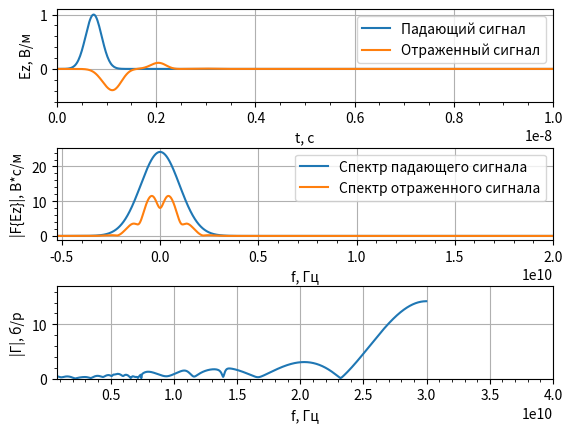

Write the Python code that produced this figure.
import math
import numpy as np
from numpy.fft import fft, fftshift
import matplotlib.pyplot as plt


# Функция гауссового импульса
def gauss(q, m, d_g, w_g, d_t, eps=1, mu=1, Sc=1):
    return np.exp(-((((q - m*np.sqrt(eps*mu)/Sc)
                      - (d_g / d_t)) / (w_g / dt)) ** 2))


# Функция - дискретизатор
def sampler(obj, d_obj: float) -> int:
    return math.floor(obj / d_obj + 0.5)


# Параметры моделирования
# Волновое сопротивление свободного пространства
W0 = 120.0 * np.pi

# Число Куранта
Sc = 1.0

# Скорость света
c = 299792458.0

# Размер области моделирования в метрах
maxSize_m = 0.7
# Дискрет по пространству
dx = 5e-3
# Размер облести моделирования в отсчетах
maxSize = math.floor(maxSize_m / dx + 0.5)

# Параметры слоев
# Отступ до начала слоев
d0_m = 0.1
# Толщина первого слоя
d1_m = 0.02
# Толщина второго слоя
d2_m = 0.05
# Отсчет начала первого слоя
posL1min = sampler(d0_m, dx)
# Отсчет начала второго слоя
posL2min = sampler(d0_m + d1_m, dx)
# Отсчет начала третьего слоя
posL3min = sampler(d0_m + d1_m + d2_m, dx)

# Параметры среды
# Диэлектрические проницаемости
eps = np.ones(maxSize)
eps[posL1min:posL2min] = 2
eps[posL2min:posL3min] = 6.8
eps[posL3min:] = 4.0
# Магнитная проничаемость
mu = 1.0

# Время расчета в секундах
maxTime_s = 100e-9
# Дискрет по времени
dt = Sc * dx / c
# Время расчета в отсчетах
maxTime = sampler(maxTime_s, dt)
# временна сетка
tlist = np.arange(0, maxTime * dt, dt)

# Шаг по частоте
df = 1.0 / (maxTime * dt)
# Частотная сетка
flist = np.arange(-maxTime / 2 * df, maxTime / 2 * df, df)

# Параметры гауссова сигнала
# Уровень ослабления в начальный момент времени
A_0 = 100
# Уровень ослабления на частоте F_max
A_max = 100
# Ширина спектра по уровню 0.01
F_max = 3e9
# Параметр "ширины" импульса
wg = np.sqrt(np.log(A_max)) / (np.pi * F_max)
# Параметр "задержки" импульса
dg = wg * np.sqrt(np.log(A_0))

# Положение источника в метрах
sourcePos_m = 0.08
# Положение источника в отсчетах
sourcePos = math.floor(sourcePos_m / dx + 0.5)

# Положение датчика в метрах
probe1Pos_m = 0.04
# Положение датчика в отсчетах
probe1Pos = sampler(probe1Pos_m, dx)
# Инициализация датчика
probe1Ez = np.zeros(maxTime)

# Инициализация полей
Ez = np.zeros(maxSize)
Hy = np.zeros(maxSize - 1)
# Массив, содержащий падающий сигнал
Ez0 = np.zeros(maxTime)

# Вспомогательные коэффициенты
# для расчета граничных условий
Sc1 = Sc / np.sqrt(mu * eps)
k1 = -1 / (1 / Sc1 + 2 + Sc1)
k2 = 1 / Sc1 - 2 + Sc1
k3 = 2 * (Sc1 - 1 / Sc1)
k4 = 4 * (1 / Sc1 + Sc1)
# хранение полей за предыдущие
# отсчеты времени
# Слева
oldEzL1 = np.zeros(3)
oldEzL2 = np.zeros(3)
# Справа
oldEzR1 = np.zeros(3)
oldEzR2 = np.zeros(3)

# Рассчет полей
for t in range(1, maxTime):
    # Расчет компоненты поля H
    Hy = Hy + (Ez[1:] - Ez[:-1]) * Sc / (W0 * mu)

    # Источник возбуждения с использованием метода
    # Total Field / Scattered Field
    Hy[sourcePos - 1] -= (Sc / W0) * \
                         gauss(t, sourcePos, dg, wg, dt,
                               eps=eps[sourcePos], mu=mu)

    # Расчет компоненты поля E
    Ez[1:-1] = Ez[1: -1] + \
               (Hy[1:] - Hy[: -1]) * Sc * W0 / eps[1: -1]

    # Источник возбуждения с использованием метода
    # Total Field / Scattered Field
    Ez0[t] = Sc * gauss(t + 1, sourcePos, dg, wg, dt,
                          eps=eps[sourcePos], mu=mu)
    Ez[sourcePos] += Ez0[t]

    # Граничные условия для поля E
    # Слева
    Ez[0] = (k1[0] * (k2[0] * (Ez[2] + oldEzL2[0]) +
                      k3[0] * (oldEzL1[0] + oldEzL1[2] - 
                               Ez[1] - oldEzL2[1]) -
                      k4[0] * oldEzL1[1]) - oldEzL2[2])
    oldEzL2[:] = oldEzL1[:]
    oldEzL1[:] = Ez[0: 3]
    # Справа
    Ez[-1] = (k1[-1] * (k2[-1] * (Ez[-3] + oldEzR2[-1]) +
                        k3[-1] * (oldEzR1[-1] + oldEzR1[-3] - 
                                  Ez[-2] - oldEzR2[-2]) -
                        k4[-1] * oldEzR1[-2]) - oldEzR2[-3])

    oldEzR2[:] = oldEzR1[:]
    oldEzR1[:] = Ez[-3:]

    # Регистрация поля в датчике
    probe1Ez[t] = Ez[probe1Pos]

# Расчет спектра зарегистрированного сигнала
Ez1Spec = fftshift(np.abs(fft(probe1Ez)))
Ez0Spec = fftshift(np.abs(fft(Ez0)))
Gamma = Ez1Spec / Ez0Spec

# Отображение графиков
fig, (ax1, ax2, ax3) = plt.subplots(3, 1)
# Сигналы
ax1.set_xlim(0, 0.1 * maxTime * dt)
ax1.set_ylim(-0.6, 1.1)
ax1.set_xlabel('t, с')
ax1.set_ylabel('Ez, В/м')
ax1.plot(tlist, Ez0)
ax1.plot(tlist, probe1Ez)
ax1.legend(['Падающий сигнал',
           'Отраженный сигнал'],
          loc='upper right')
ax1.minorticks_on()
ax1.grid()

Fmax = 20e9
Fmin = 7.5e9

# Спектры сигналов
ax2.set_xlim(-0.7 * Fmin,  Fmax)
ax2.set_xlabel('f, Гц')
ax2.set_ylabel('|F{Ez}|, В*с/м')
ax2.plot(flist, Ez0Spec)
ax2.plot(flist, Ez1Spec)
ax2.legend(['Спектр падающего сигнала',
           'Спектр отраженного сигнала'],
          loc='upper right')
ax2.minorticks_on()
ax2.grid()

# Коэффициент отражения
ax3.set_xlim(0.1 * Fmin, 2 * Fmax)
ax3.set_ylim(0, 17.0)
ax3.set_xlabel('f, Гц')
ax3.set_ylabel('|Г|, б/р')
ax3.plot(flist, Gamma)
ax3.minorticks_on()
ax3.grid()

plt.subplots_adjust(hspace=0.5)
plt.show()

